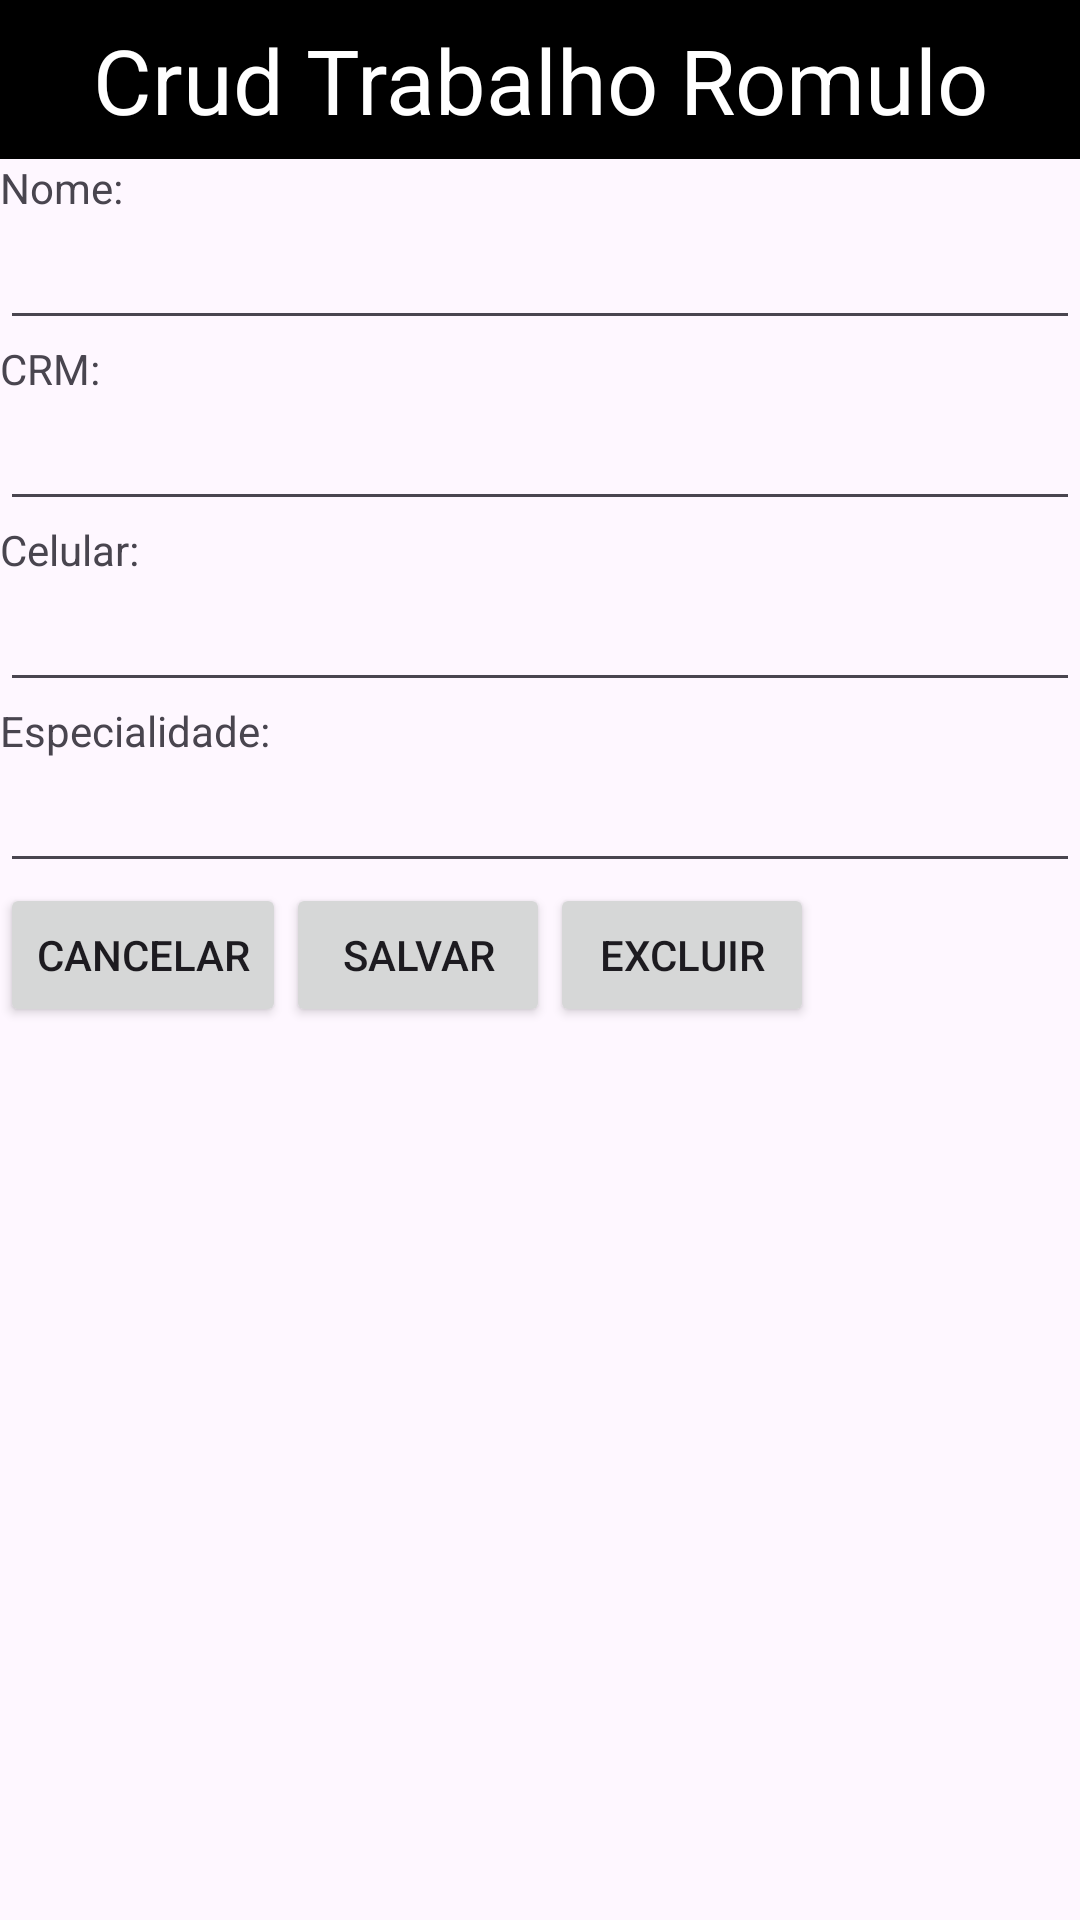

This screen was rendered from an Android layout file. Write that file and the resources it references.
<!-- AndroidManifest.xml: application theme Theme.TrabRomulo -->
<!-- res/layout/activity_medicos.xml -->
<?xml version="1.0" encoding="utf-8"?>
<LinearLayout xmlns:android="http://schemas.android.com/apk/res/android"
    xmlns:app="http://schemas.android.com/apk/res-auto"
    xmlns:tools="http://schemas.android.com/tools"
    android:layout_width="match_parent"
    android:layout_height="match_parent"
    android:orientation="vertical"
    tools:context=".MedicosActivity">


    <TextView
        android:layout_width="match_parent"
        android:layout_height="53dp"
        android:gravity="center"
        android:text="Crud Trabalho Romulo"
        android:textSize="30sp"
        android:textColor="@color/white"
        android:background="@color/black"
        />

    

    <LinearLayout
        android:layout_width="wrap_content"
        android:layout_height="wrap_content"
        android:orientation="vertical"/>

    <TextView
        android:layout_width="wrap_content"
        android:layout_height="wrap_content"
        android:text="Nome:"
        />
    <EditText
        android:id="@+id/inNomeMedico"
        android:layout_width="match_parent"
        android:layout_height="wrap_content"/>
    <TextView
        android:layout_width="wrap_content"
        android:layout_height="wrap_content"
        android:text="CRM:"
        />
    <EditText
        android:id="@+id/inCrmMedico"
        android:layout_width="match_parent"
        android:layout_height="wrap_content"/>
    <TextView
        android:layout_width="wrap_content"
        android:layout_height="wrap_content"
        android:text="Celular:"
        />
    <EditText
        android:id="@+id/inCelularMedico"
        android:layout_width="match_parent"
        android:layout_height="wrap_content"/>
    <TextView
        android:layout_width="wrap_content"
        android:layout_height="wrap_content"
        android:text="Especialidade:"
        />
    <EditText
        android:id="@+id/inEspecialidadeMedico"
        android:layout_width="match_parent"
        android:layout_height="wrap_content"/>
    <LinearLayout
        android:layout_width="match_parent"
        android:layout_height="wrap_content"
        android:orientation="horizontal">


        <Button
            android:layout_width="wrap_content"
            android:layout_height="wrap_content"
            android:onClick="cancelarM"
            android:text="Cancelar" />


        <Button
            android:layout_width="wrap_content"
            android:layout_height="wrap_content"
            android:onClick="salvarM"
            android:text="Salvar" />


        <Button
            android:layout_width="wrap_content"
            android:layout_height="wrap_content"
            android:onClick="excluirM"
            android:text="Excluir" />
    </LinearLayout>
    <ListView
        android:id="@+id/listaMedicos"
        android:layout_width="match_parent"
        android:layout_height="match_parent"/>
</LinearLayout>
<!-- resources referenced by this layout -->
<resources>
  <style name="Theme.TrabRomulo" parent="Base.Theme.TrabRomulo" />
  <style name="Base.Theme.TrabRomulo" parent="Theme.Material3.DayNight.NoActionBar">
          
          
      </style>
  <!-- not gathered from this repository: default colours our renderer supplied (Android Studio template values) -->
  <color name="black">#FF000000</color>
  <color name="white">#FFFFFFFF</color>
</resources>
